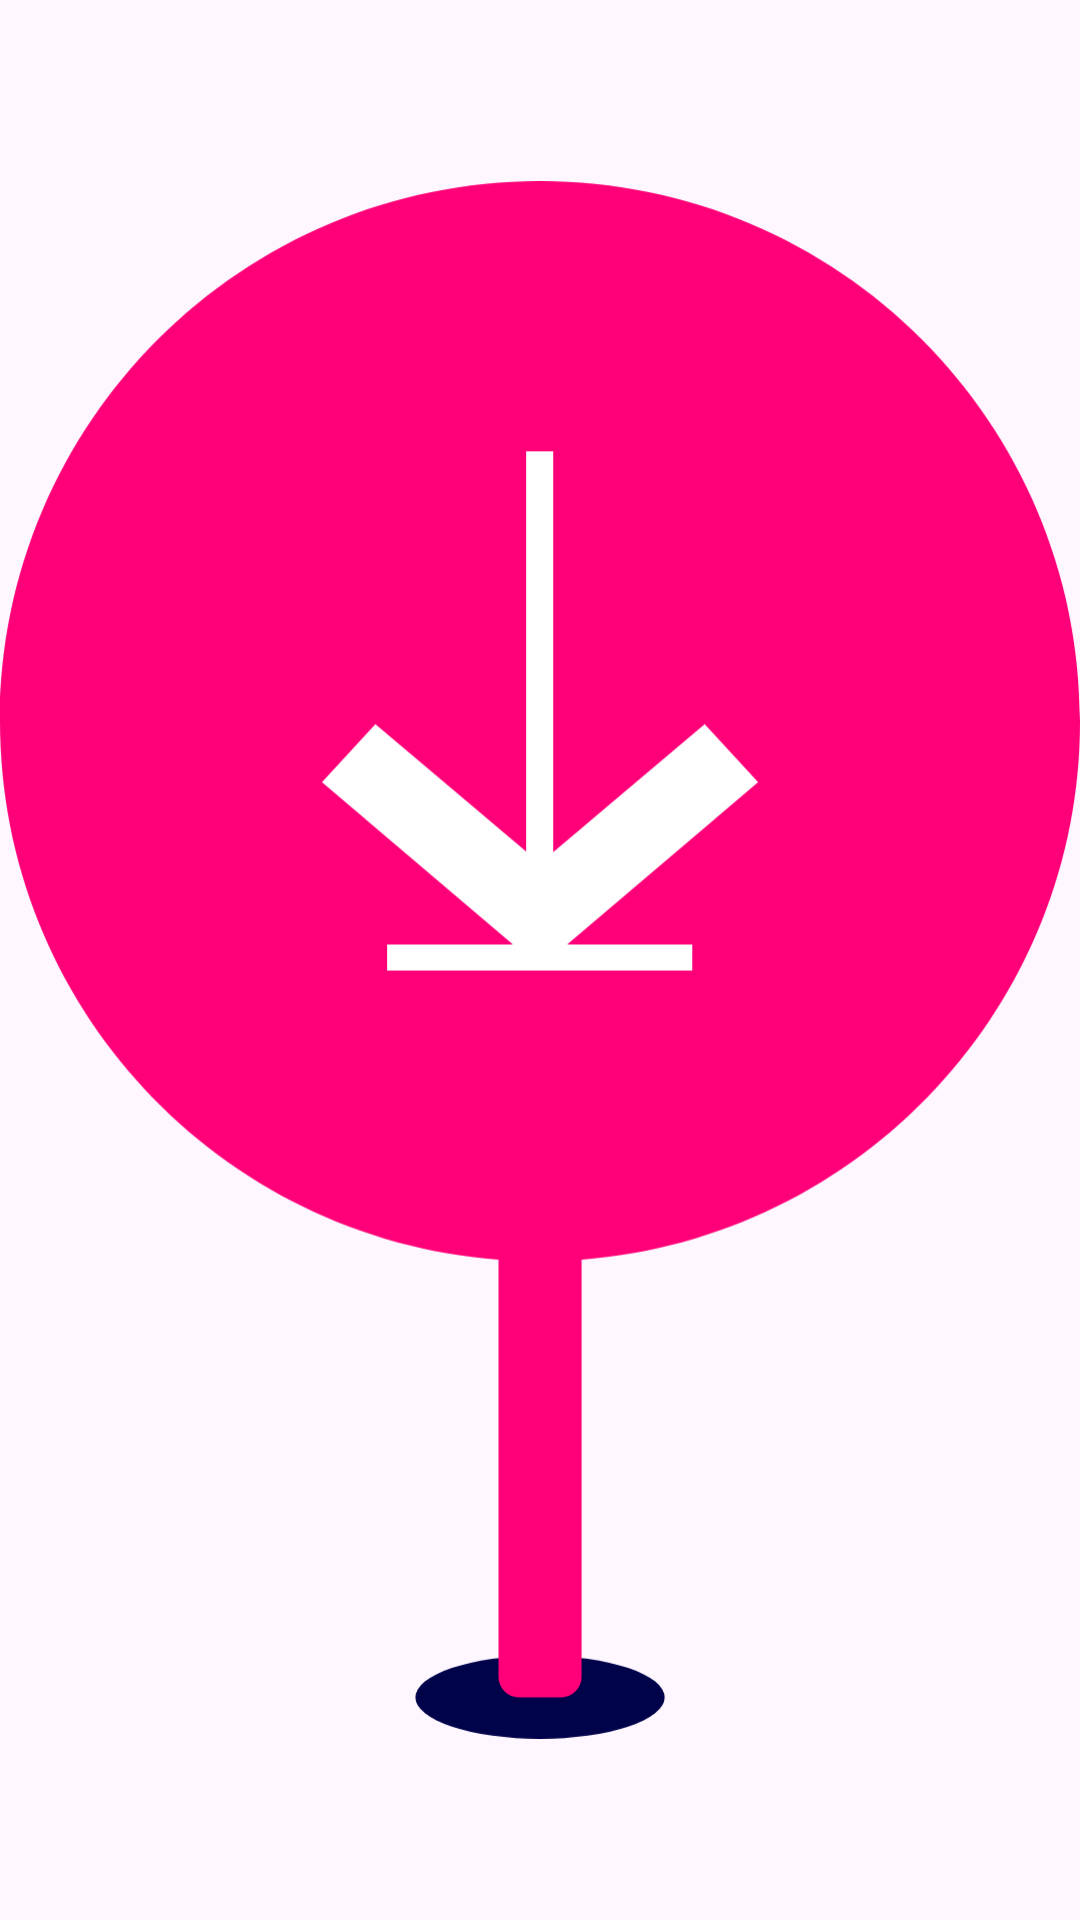

Reconstruct the res/layout file that produces this screen, plus the resources it refers to.
<!-- AndroidManifest.xml: application theme Theme.MapChecker -->
<!-- res/layout/ic_pin_layout.xml -->
<?xml version="1.0" encoding="utf-8"?>
<com.google.android.material.imageview.ShapeableImageView xmlns:android="http://schemas.android.com/apk/res/android"
    android:layout_width="52dp"
    android:layout_height="75dp"
    android:src="@drawable/ic_pin_svg"
    xmlns:tools="http://schemas.android.com/tools"
    tools:background="@color/white" />
<!-- resources referenced by this layout -->
<resources>
  <color name="white">#FFFFFFFF</color>
  <!-- drawable ic_pin_svg (drawable) -->
  <vector xmlns:android="http://schemas.android.com/apk/res/android"
      android:width="52dp"
      android:height="75dp"
      android:viewportWidth="52"
      android:viewportHeight="75">
      <path
          android:pathData="M20,73a6,2 0,1 0,12 0a6,2 0,1 0,-12 0z"
          android:fillColor="#00024A"/>
      <path
          android:pathData="M28,51.9242C41.4249,50.903 52,39.6865 52,26C52,11.6406 40.3594,0 26,0C11.6406,0 0,11.6406 0,26C0,39.6865 10.5751,50.903 24,51.9242V72C24,72.5523 24.4477,73 25,73H27C27.5523,73 28,72.5523 28,72V51.9242Z"
          android:fillColor="#FF0078"
          android:fillType="evenOdd"/>
      <path
          android:pathData="M27.3037,36.754H24.6963L15.5,28.9372L18.0721,26.1406L26,32.8456L33.9278,26.1406L36.4999,28.9372L27.3037,36.754Z"
          android:fillColor="#ffffff"/>
      <path
          android:pathData="M26.6339,13H25.3302V36.282H26.6339V13Z"
          android:fillColor="#ffffff"/>
      <path
          android:pathData="M33.3291,36.7534H18.6362V38.0001H33.3291V36.7534Z"
          android:fillColor="#ffffff"/>
  </vector>
  <style name="Theme.MapChecker" parent="Base.Theme.MapChecker" />
  <style name="Base.Theme.MapChecker" parent="Theme.Material3.DayNight.NoActionBar">
          
          
      </style>
</resources>
